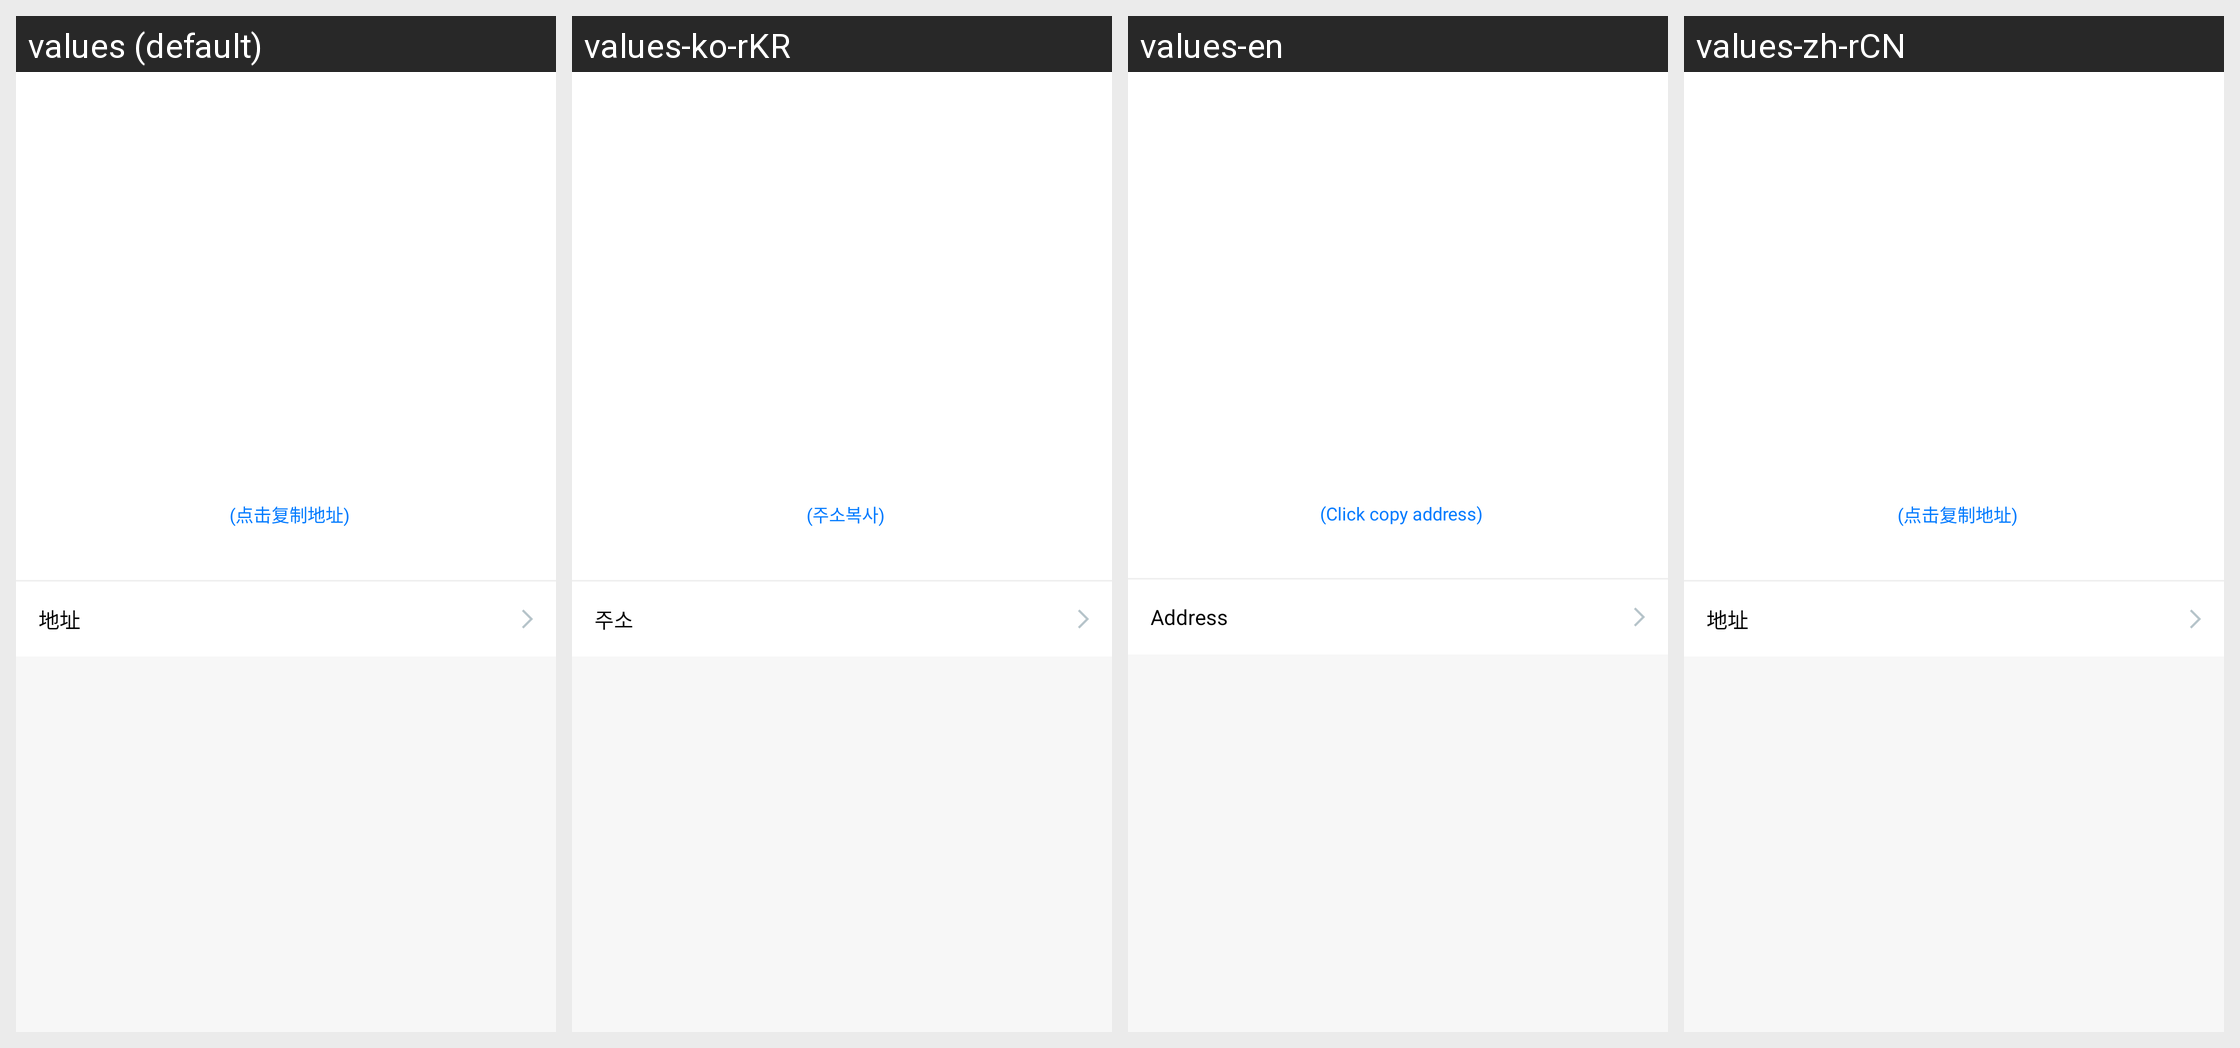

The Android screen above is rendered under several locales of the same app. Produce the string resources it draws, with the default and per-locale values.
Android screen res/layout/activity_recharge.xml rendered under 4 locales, left to right: values (default), values-ko-rKR, values-en, values-zh-rCN. Device: Nexus 5 (rendered at 1080×1920; each locale shown at half size, 540×960, under a caption strip naming it); theme AppTheme.NoActionBar.
Other locales in the repository, not shown: values-zh-rHK, values-zh-rTW.
Strings drawn on this screen, with the default value and each locale's value (text and hints the layout hard-codes, and strings that could not be matched under every locale, appear in the picture but are not listed):

wallet_charge_address_copy
  values: (点击复制地址)
  values-ko-rKR: (주소복사)
  values-en: (Click copy address)
  values-zh-rCN: (点击复制地址)

wallet_charge_address
  values: 地址
  values-ko-rKR: 주소
  values-en: Address
  values-zh-rCN: 地址
